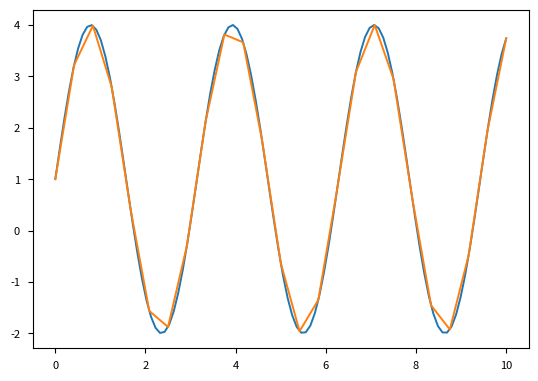

Source code (Python):
import matplotlib.pyplot as plt
import numpy as np

print(plt.style.available)
plt.style.use("seaborn-v0_8-paper")

x = np.linspace(0,10,100)
y = 1 + 3 * np.sin(2*x)

x1 = np.linspace(0,10, 25)
y1 = 1 + 3 * np.sin(2*x1)
fig, ax =plt.subplots()

ax.plot(x,y)
ax.plot(x1,y1)

plt.show()